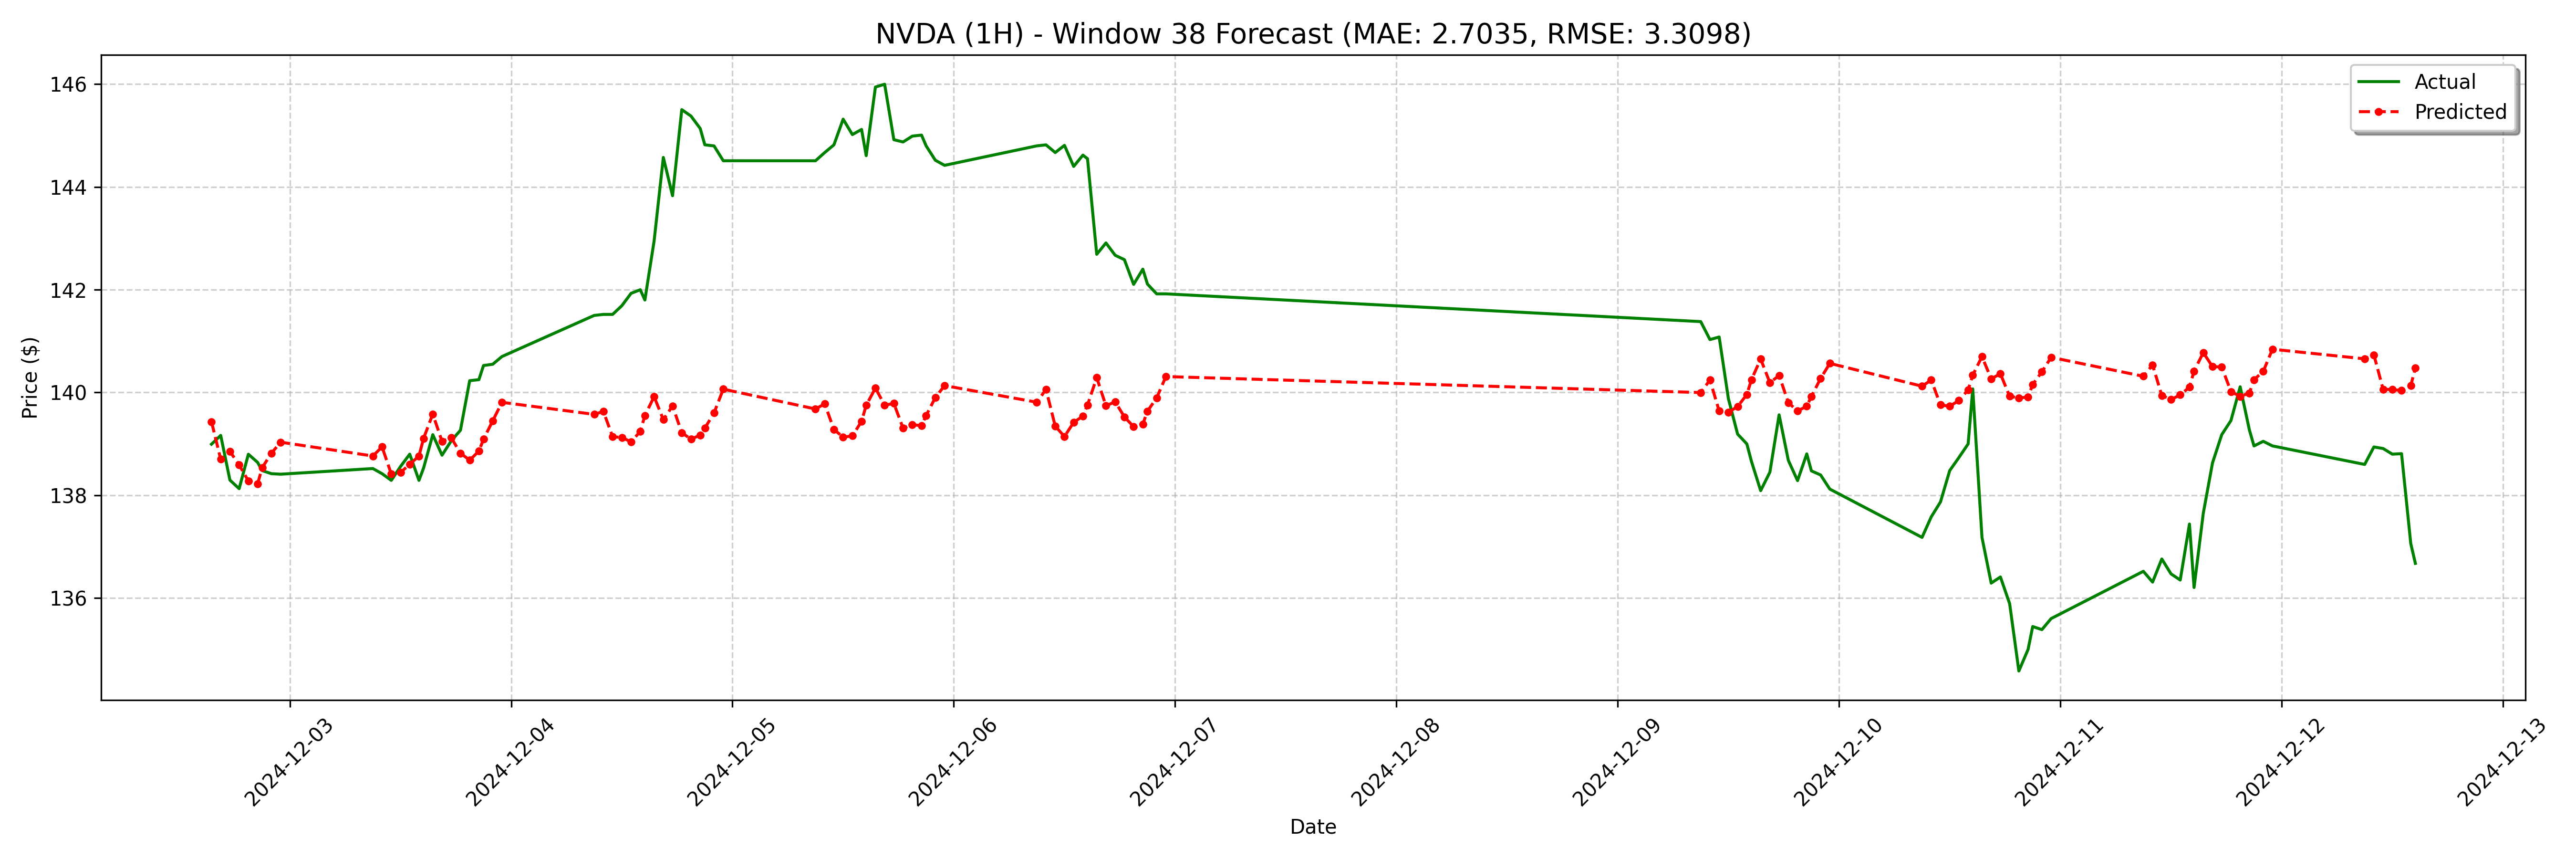

Values plotted in this chart, from the file beside it:
date, actual, forecast
2024-12-02 15:30:00, 139, 139.4
2024-12-02 16:30:00, 139.2, 138.7
2024-12-02 17:30:00, 138.3, 138.9
2024-12-02 18:30:00, 138.1, 138.6
2024-12-02 19:30:00, 138.8, 138.3
2024-12-02 20:30:00, 138.6, 138.2
2024-12-02 21:00:00, 138.5, 138.5
2024-12-02 22:00:00, 138.4, 138.8
2024-12-02 23:00:00, 138.4, 139
2024-12-03 09:00:00, 138.5, 138.8
2024-12-03 10:00:00, 138.4, 138.9
2024-12-03 11:00:00, 138.3, 138.4
2024-12-03 12:00:00, 138.6, 138.4
2024-12-03 13:00:00, 138.8, 138.6
2024-12-03 14:00:00, 138.3, 138.8
2024-12-03 14:30:00, 138.5, 139.1
2024-12-03 15:30:00, 139.2, 139.6
2024-12-03 16:30:00, 138.8, 139.1
2024-12-03 17:30:00, 139.1, 139.1
2024-12-03 18:30:00, 139.3, 138.8
2024-12-03 19:30:00, 140.2, 138.7
2024-12-03 20:30:00, 140.2, 138.9
2024-12-03 21:00:00, 140.5, 139.1
2024-12-03 22:00:00, 140.6, 139.4
2024-12-03 23:00:00, 140.7, 139.8
2024-12-04 09:00:00, 141.5, 139.6
2024-12-04 10:00:00, 141.5, 139.6
2024-12-04 11:00:00, 141.5, 139.1
2024-12-04 12:00:00, 141.7, 139.1
2024-12-04 13:00:00, 141.9, 139
2024-12-04 14:00:00, 142.0, 139.2
2024-12-04 14:30:00, 141.8, 139.6
2024-12-04 15:30:00, 142.9, 139.9
2024-12-04 16:30:00, 144.6, 139.5
2024-12-04 17:30:00, 143.8, 139.7
2024-12-04 18:30:00, 145.5, 139.2
2024-12-04 19:30:00, 145.4, 139.1
2024-12-04 20:30:00, 145.1, 139.2
2024-12-04 21:00:00, 144.8, 139.3
2024-12-04 22:00:00, 144.8, 139.6
2024-12-04 23:00:00, 144.5, 140.1
2024-12-05 09:00:00, 144.5, 139.7
2024-12-05 10:00:00, 144.7, 139.8
2024-12-05 11:00:00, 144.8, 139.3
2024-12-05 12:00:00, 145.3, 139.1
2024-12-05 13:00:00, 145, 139.2
2024-12-05 14:00:00, 145.1, 139.4
2024-12-05 14:30:00, 144.6, 139.8
2024-12-05 15:30:00, 145.9, 140.1
2024-12-05 16:30:00, 146.0, 139.8
2024-12-05 17:30:00, 144.9, 139.8
2024-12-05 18:30:00, 144.9, 139.3
2024-12-05 19:30:00, 145, 139.4
2024-12-05 20:30:00, 145, 139.4
2024-12-05 21:00:00, 144.8, 139.6
2024-12-05 22:00:00, 144.5, 139.9
2024-12-05 23:00:00, 144.4, 140.1
2024-12-06 09:00:00, 144.8, 139.8
2024-12-06 10:00:00, 144.8, 140.1
2024-12-06 11:00:00, 144.7, 139.3
... 68 more rows
